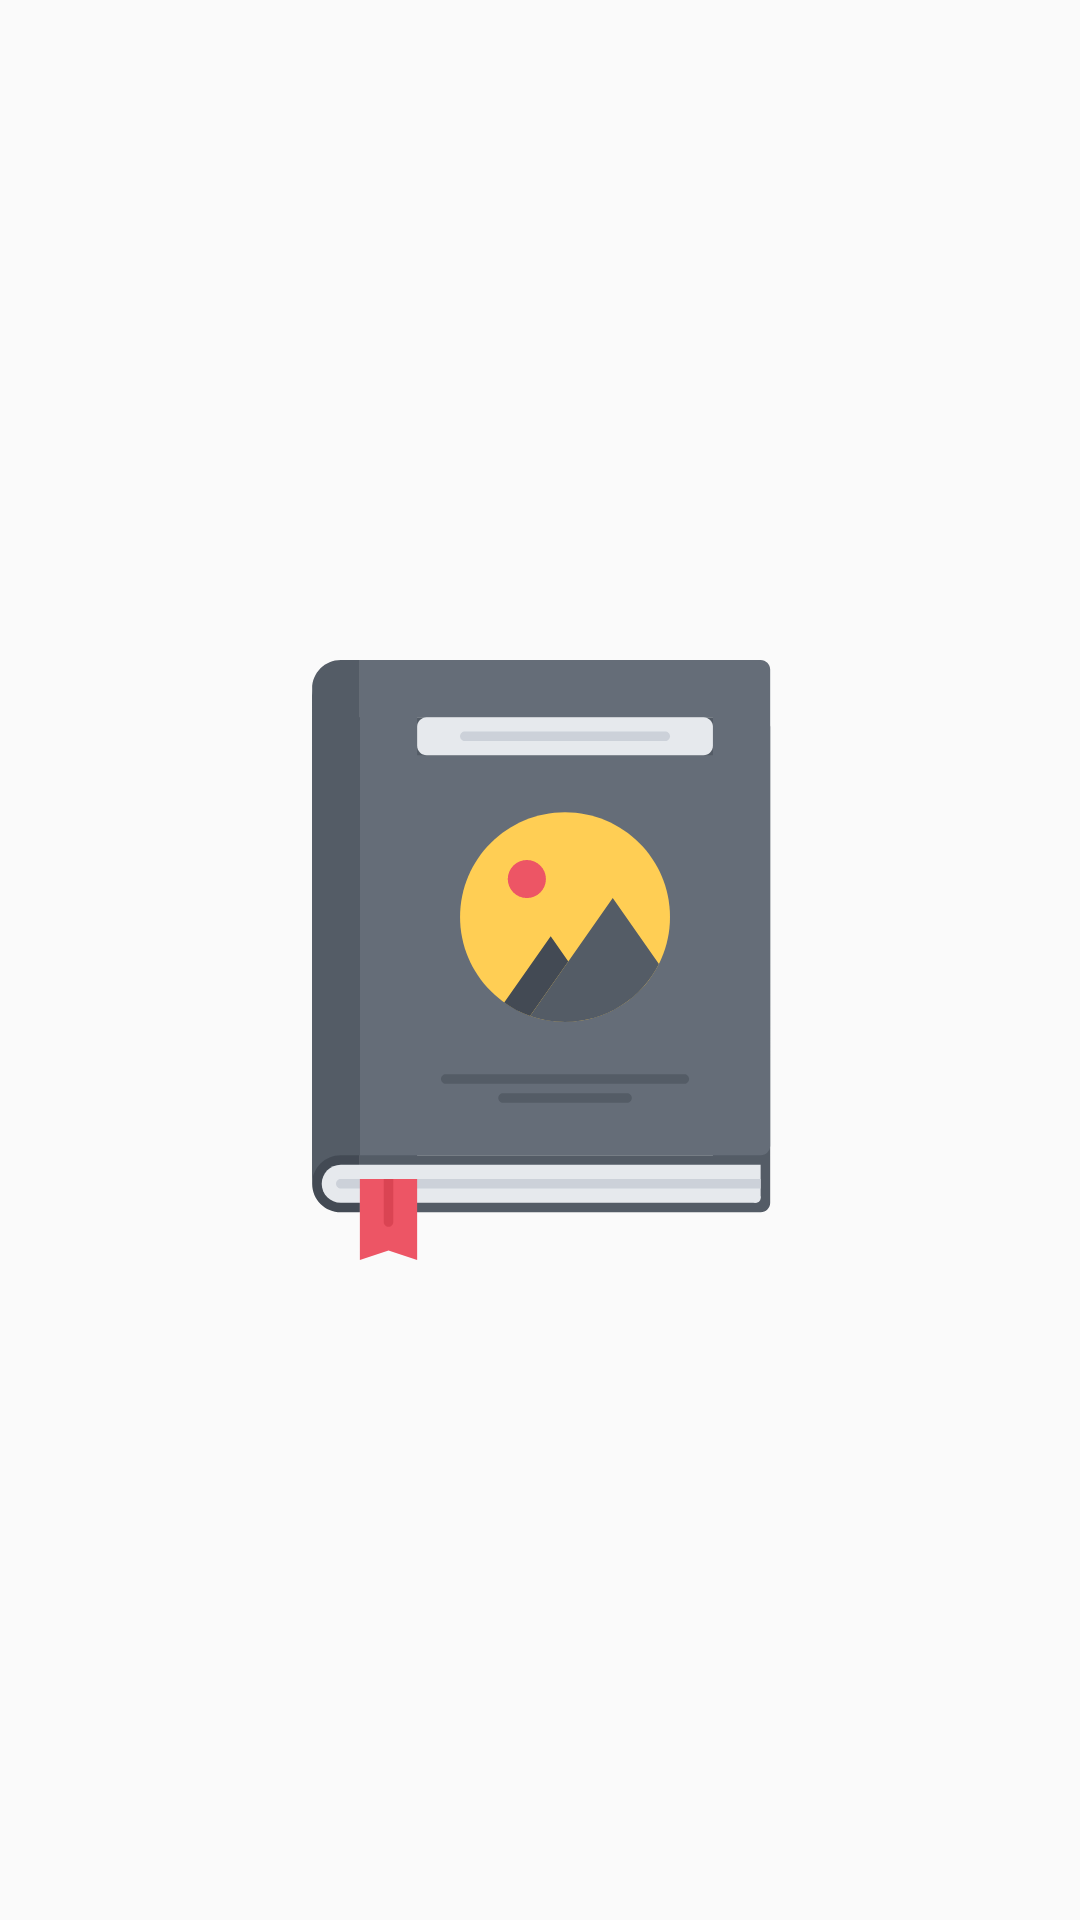

The Android layout XML behind this screen, and the referenced resources:
<!-- AndroidManifest.xml: application theme AppTheme -->
<!-- res/layout/splash_screen.xml -->
<?xml version="1.0" encoding="utf-8"?>
<androidx.constraintlayout.widget.ConstraintLayout xmlns:android="http://schemas.android.com/apk/res/android"
    xmlns:app="http://schemas.android.com/apk/res-auto"
    xmlns:tools="http://schemas.android.com/tools"
    android:layout_width="match_parent"
    android:layout_height="match_parent"
    tools:context=".activity.SplashScreen">

    <ImageView
        android:id="@+id/imageView5"
        android:layout_width="wrap_content"
        android:layout_height="wrap_content"
        app:layout_constraintBottom_toBottomOf="parent"
        app:layout_constraintEnd_toEndOf="parent"
        app:layout_constraintStart_toStartOf="parent"
        app:layout_constraintTop_toTopOf="parent"
        app:srcCompat="@drawable/ic_book" />
</androidx.constraintlayout.widget.ConstraintLayout>
<!-- resources referenced by this layout -->
<resources>
  <!-- drawable ic_book: vector/xml drawable (drawable, 3723 chars, omitted) -->
  <style name="AppTheme" parent="Theme.AppCompat.Light.NoActionBar">
          
          <item name="colorPrimary">@color/colorPrimary</item>
          <item name="android:statusBarColor">@color/colorPrimary</item>
          <item name="colorPrimaryDark">@color/colorPrimaryDark</item>
          <item name="colorAccent">@color/colorAccent</item>
          <item name="android:windowNoTitle">true</item>
          <item name="android:windowActionBar">false</item>
          <item name="android:windowFullscreen">true</item>
          <item name="android:windowContentOverlay">@null</item>
      </style>
  <color name="colorPrimary">#990000</color>
  <color name="colorPrimaryDark">#4d0000</color>
  <color name="colorAccent">#ffffff</color>
</resources>
